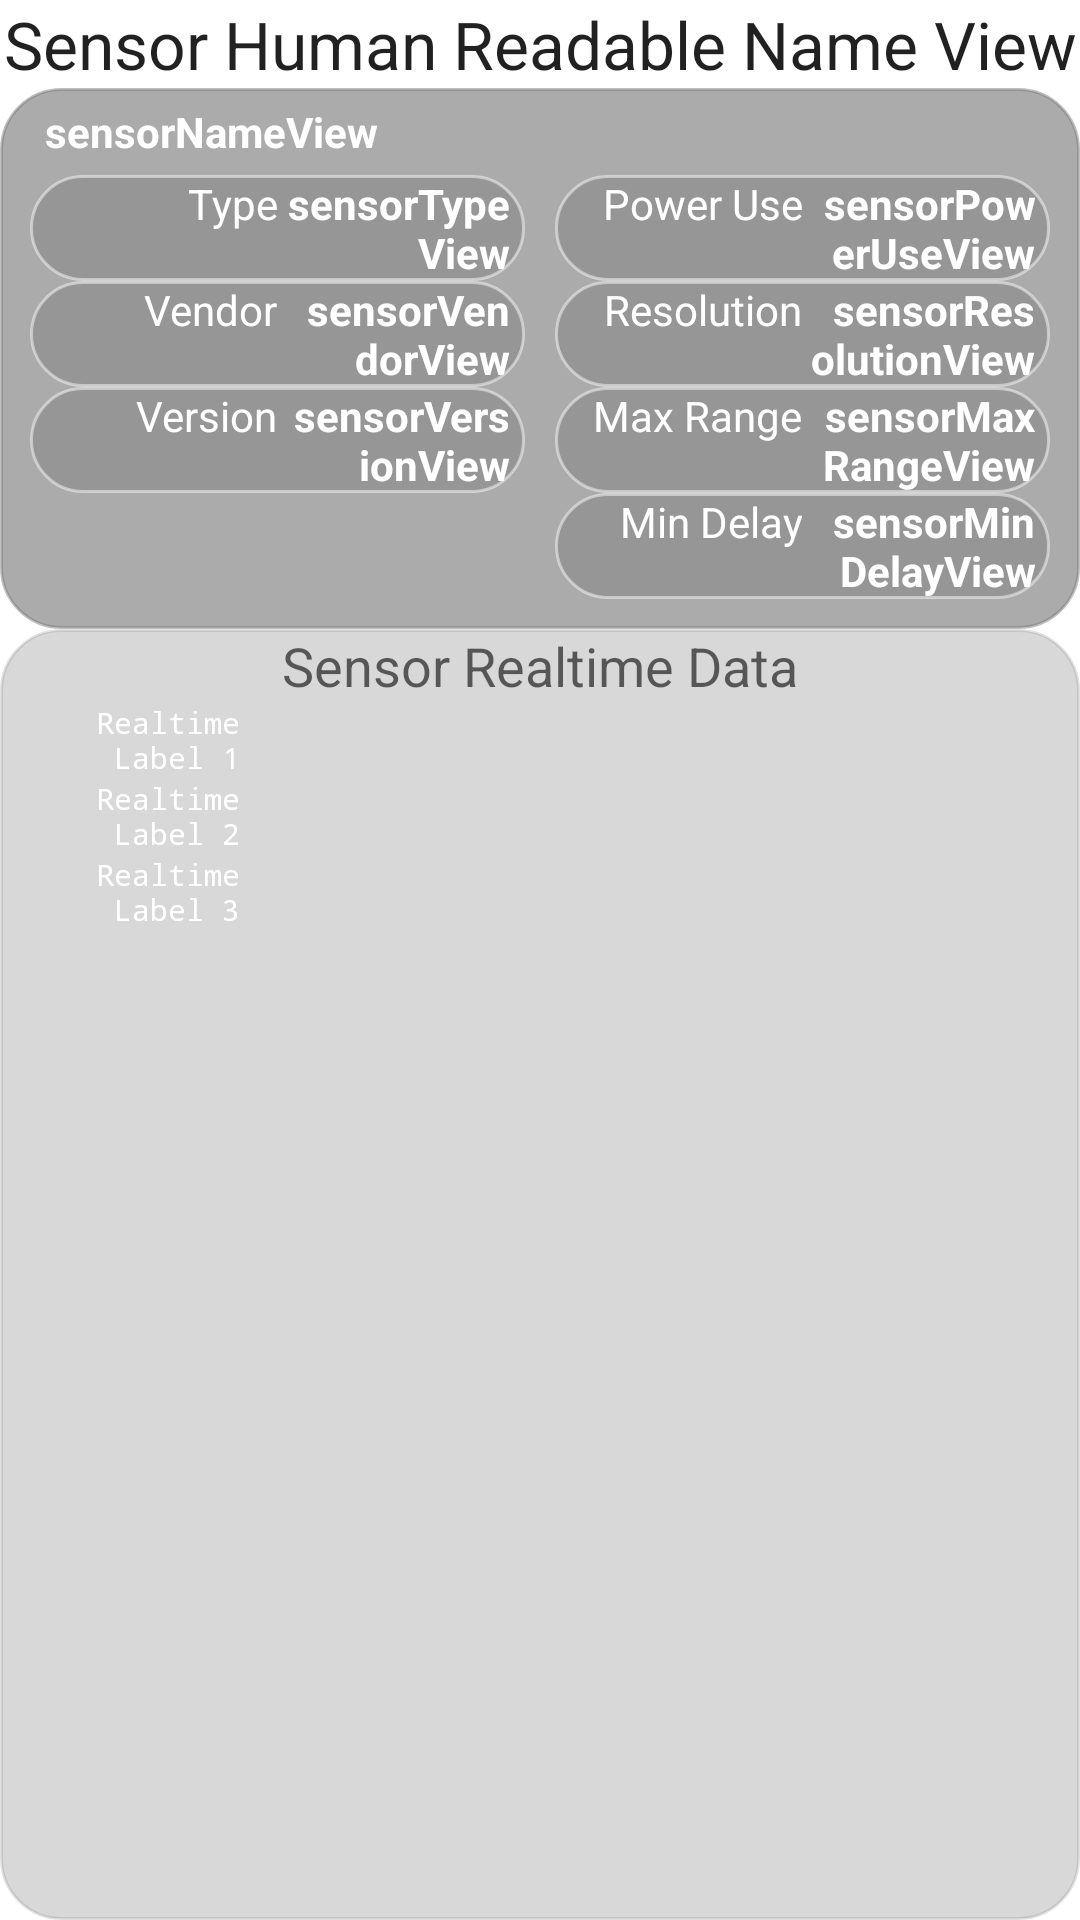

This screen was rendered from an Android layout file. Write that file and the resources it references.
<!-- AndroidManifest.xml: fallback theme Theme.MaterialComponents.DayNight.NoActionBar -->
<!-- res/layout/basic_sensor_data.xml -->
<?xml version="1.0" encoding="utf-8"?>
<RelativeLayout
  xmlns:android="http://schemas.android.com/apk/res/android"
  android:layout_height="match_parent" android:layout_width="match_parent">
    <LinearLayout android:id="@+id/LinearLayout1" android:layout_width="match_parent" android:orientation="vertical" android:layout_height="wrap_content" >
        <LinearLayout android:id="@+id/sensorDataHeader" android:layout_height="wrap_content" android:layout_width="match_parent">
            <TextView android:text="Sensor Human Readable Name View" android:layout_width="match_parent" android:gravity="center" android:textAppearance="?android:attr/textAppearanceLarge" android:layout_height="wrap_content" android:id="@+id/sensorHumanReadableNameView"></TextView>
        </LinearLayout>
        <LinearLayout android:orientation="vertical" android:padding="5dp" android:layout_height="wrap_content" android:layout_width="match_parent" android:background="@drawable/basic_sensor_data_bg">
            <TextView android:text="sensorNameView" android:layout_width="match_parent" android:gravity="left" android:textAppearance="?android:attr/textAppearanceSmall" android:layout_height="wrap_content" android:id="@+id/sensorNameView" style="@style/sensor_data_value_text_style" android:paddingLeft="10dp"></TextView>
            <TableLayout android:layout_width="match_parent" android:layout_height="wrap_content" android:padding="5dp">
                <TableRow android:layout_height="match_parent" android:orientation="horizontal" android:layout_width="match_parent">
                    <TableLayout android:layout_height="match_parent" android:layout_width="0dp" android:orientation="vertical" android:layout_weight="1" android:paddingRight="5dp">
                        <TableRow android:id="@+id/sensorTypeRow" android:layout_height="wrap_content" android:layout_width="match_parent" android:background="@drawable/table_cell_bg">
                            <TextView android:layout_height="wrap_content" android:text="@string/sensor_type" android:gravity="right" android:textAppearance="?android:attr/textAppearanceSmall" android:layout_width="0dp" android:ellipsize="middle" android:layout_weight="1" style="@style/sensor_data_label_text_style"></TextView>
                            <TextView android:layout_height="wrap_content" android:text="sensorTypeView" android:gravity="right" android:textAppearance="?android:attr/textAppearanceSmall" android:layout_width="0dp" android:id="@+id/sensorTypeView" android:ellipsize="middle" android:layout_weight="1" style="@style/sensor_data_value_text_style" android:paddingLeft="3dp"></TextView>
                        </TableRow>
                        <TableRow android:id="@+id/sensorVendorRow" android:layout_height="wrap_content" android:layout_width="match_parent" android:background="@drawable/table_cell_bg">
                            <TextView android:layout_height="wrap_content" android:text="@string/sensor_vendor" android:gravity="right" android:textAppearance="?android:attr/textAppearanceSmall" android:layout_width="0dp" android:ellipsize="middle" android:layout_weight="1" style="@style/sensor_data_label_text_style"></TextView>
                            <TextView android:layout_height="wrap_content" android:text="sensorVendorView" android:gravity="right" android:textAppearance="?android:attr/textAppearanceSmall" android:layout_width="0dp" android:id="@+id/sensorVendorView" android:ellipsize="middle" android:layout_weight="1" style="@style/sensor_data_value_text_style" android:paddingLeft="3dp"></TextView>
                        </TableRow>
                        <TableRow android:id="@+id/sensorVersionRow" android:layout_height="wrap_content" android:layout_width="match_parent" android:background="@drawable/table_cell_bg">
                            <TextView android:layout_height="wrap_content" android:text="@string/sensor_version" android:gravity="right" android:textAppearance="?android:attr/textAppearanceSmall" android:layout_width="0dp" android:ellipsize="middle" android:layout_weight="1" style="@style/sensor_data_label_text_style"></TextView>
                            <TextView android:layout_height="wrap_content" android:text="sensorVersionView" android:gravity="right" android:textAppearance="?android:attr/textAppearanceSmall" android:layout_width="0dp" android:id="@+id/sensorVersionView" android:ellipsize="middle" android:layout_weight="1" style="@style/sensor_data_value_text_style" android:paddingLeft="3dp"></TextView>
                        </TableRow>
                    </TableLayout>
                    <TableLayout android:layout_height="match_parent" android:paddingLeft="5dp" android:layout_width="0dp" android:layout_weight="1">
                        <TableRow android:id="@+id/sensorPowerUseRow" android:layout_height="wrap_content" android:layout_width="match_parent" android:background="@drawable/table_cell_bg">
                            <TextView android:layout_height="wrap_content" android:text="@string/sensor_power_use" android:gravity="right" android:textAppearance="?android:attr/textAppearanceSmall" android:layout_width="0dp" android:ellipsize="middle" android:layout_weight="1" style="@style/sensor_data_label_text_style"></TextView>
                            <TextView android:layout_height="wrap_content" android:text="sensorPowerUseView" android:gravity="right" android:textAppearance="?android:attr/textAppearanceSmall" android:layout_width="0dp" android:id="@+id/sensorPowerUseView" android:ellipsize="middle" android:layout_weight="1" style="@style/sensor_data_value_text_style" android:paddingLeft="3dp"></TextView>
                        </TableRow>
                        <TableRow android:id="@+id/sensorResolutionRow" android:layout_height="wrap_content" android:layout_width="match_parent" android:background="@drawable/table_cell_bg">
                            <TextView android:layout_height="wrap_content" android:text="@string/sensor_resolution" android:gravity="right" android:textAppearance="?android:attr/textAppearanceSmall" android:layout_width="0dp" android:ellipsize="middle" android:layout_weight="1" style="@style/sensor_data_label_text_style"></TextView>
                            <TextView android:layout_height="wrap_content" android:text="sensorResolutionView" android:gravity="right" android:textAppearance="?android:attr/textAppearanceSmall" android:layout_width="0dp" android:id="@+id/sensorResolutionView" android:ellipsize="middle" android:layout_weight="1" style="@style/sensor_data_value_text_style" android:paddingLeft="3dp"></TextView>
                        </TableRow>
                        <TableRow android:id="@+id/sensorMaxRangeRow" android:layout_height="wrap_content" android:layout_width="match_parent" android:background="@drawable/table_cell_bg">
                            <TextView android:layout_height="wrap_content" android:text="@string/sensor_max_range" android:gravity="right" android:textAppearance="?android:attr/textAppearanceSmall" android:layout_width="0dp" android:ellipsize="middle" android:layout_weight="1" style="@style/sensor_data_label_text_style"></TextView>
                            <TextView android:layout_height="wrap_content" android:text="sensorMaxRangeView" android:gravity="right" android:textAppearance="?android:attr/textAppearanceSmall" android:layout_width="0dp" android:id="@+id/sensorMaxRangeView" android:ellipsize="middle" android:layout_weight="1" style="@style/sensor_data_value_text_style" android:paddingLeft="3dp"></TextView>
                        </TableRow>
                        <TableRow android:id="@+id/sensorMinDelayRow" android:layout_height="wrap_content" android:layout_width="match_parent" android:background="@drawable/table_cell_bg">
                            <TextView android:layout_height="wrap_content" android:text="@string/sensor_min_delay" android:gravity="right" android:textAppearance="?android:attr/textAppearanceSmall" android:layout_width="0dp" android:ellipsize="middle" android:layout_weight="1" style="@style/sensor_data_label_text_style"></TextView>
                            <TextView android:layout_height="wrap_content" android:text="sensorMinDelayView" android:gravity="right" android:textAppearance="?android:attr/textAppearanceSmall" android:layout_width="0dp" android:id="@+id/sensorMinDelayView" android:ellipsize="middle" android:layout_weight="1" style="@style/sensor_data_value_text_style" android:paddingLeft="3dp"></TextView>
                        </TableRow>
                    </TableLayout>
                </TableRow>
            </TableLayout>
        </LinearLayout>
    </LinearLayout>
    <LinearLayout android:layout_below="@+id/LinearLayout1" android:layout_width="match_parent" android:orientation="vertical" android:layout_height="match_parent" android:background="@drawable/basic_sensor_realtime_data_bg" android:id="@+id/basicSensorRealtimeDataContainer" >
        <TextView android:text="Sensor Realtime Data" android:layout_width="match_parent" android:gravity="center" android:layout_height="wrap_content" android:id="@+id/basicSensorRealtimeDataTitle" android:textAppearance="?android:attr/textAppearanceMedium"></TextView>
        <LinearLayout android:layout_width="match_parent" android:layout_height="match_parent">
            <TableLayout android:paddingRight="10dp" android:layout_width="0dp" android:layout_weight="1" android:layout_height="match_parent">
                <TableRow android:id="@+id/sensorRealtimeRow1" android:layout_height="wrap_content" android:layout_width="wrap_content">
                    <TextView android:layout_height="wrap_content" android:layout_weight="1" android:id="@+id/sensorRealtimeLabel1" android:gravity="right" android:text="Realtime Label 1" android:paddingRight="5dp" android:layout_width="0dp" style="@style/sensor_realtime_value_text_style"></TextView>
                    <TextView android:layout_height="wrap_content" style="@style/sensor_realtime_value_text_style" android:layout_weight="1" android:id="@+id/sensorRealtimeValue1" android:gravity="right" android:paddingLeft="5dp" android:paddingRight="5dp" android:layout_width="0dp"></TextView>
                </TableRow>
                <TableRow android:id="@+id/sensorRealtimeRow2" android:layout_height="wrap_content" android:layout_width="wrap_content">
                    <TextView android:layout_height="wrap_content" android:layout_weight="1" android:id="@+id/sensorRealtimeLabel2" android:gravity="right" android:text="Realtime Label 2" android:paddingRight="5dp" android:layout_width="0dp" style="@style/sensor_realtime_value_text_style"></TextView>
                    <TextView android:layout_height="wrap_content" style="@style/sensor_realtime_value_text_style" android:layout_weight="1" android:id="@+id/sensorRealtimeValue2" android:gravity="right" android:paddingLeft="5dp" android:paddingRight="5dp" android:layout_width="0dp"></TextView>
                </TableRow>
                <TableRow android:id="@+id/sensorRealtimeRow3" android:layout_height="wrap_content" android:layout_width="wrap_content">
                    <TextView android:layout_height="wrap_content" android:layout_weight="1" android:id="@+id/sensorRealtimeLabel3" android:gravity="right" android:text="Realtime Label 3" android:paddingRight="5dp" android:layout_width="0dp" style="@style/sensor_realtime_value_text_style"></TextView>
                    <TextView android:layout_height="wrap_content" style="@style/sensor_realtime_value_text_style" android:layout_weight="1" android:id="@+id/sensorRealtimeValue3" android:gravity="right" android:paddingLeft="5dp" android:paddingRight="5dp" android:layout_width="0dp"></TextView>
                </TableRow>
            </TableLayout>
            <LinearLayout android:layout_height="match_parent" android:layout_width="0dp" android:layout_weight="1"></LinearLayout>
        </LinearLayout>
    </LinearLayout>
    
</RelativeLayout>
<!-- resources referenced by this layout -->
<resources>
  <!-- drawable basic_sensor_data_bg (drawable) -->
  <?xml version="1.0" encoding="utf-8"?>
  <shape xmlns:android="http://schemas.android.com/apk/res/android" android:shape="rectangle">
      <solid android:color="@color/basic_sensor_data_bg"/>
      <stroke android:width="@dimen/tabel_cell_border_width" android:color="@color/basic_sensor_data_border"/>
      <corners android:radius="20dip"/>
  </shape>
  <!-- drawable basic_sensor_realtime_data_bg (drawable) -->
  <?xml version="1.0" encoding="utf-8"?>
  <shape xmlns:android="http://schemas.android.com/apk/res/android" android:shape="rectangle">
      <solid android:color="@color/basic_sensor_realtime_data_bg"/>
      <stroke android:width="@dimen/tabel_cell_border_width" android:color="@color/basic_sensor_realtime_data_border"/>
      <corners android:radius="20dip"/>
  </shape>
  <!-- drawable table_cell_bg (drawable) -->
  <?xml version="1.0" encoding="utf-8"?>
  <shape xmlns:android="http://schemas.android.com/apk/res/android" android:shape="rectangle">
      <solid android:color="@color/table_cell_bg"/>
      <stroke android:width="@dimen/tabel_cell_border_width" android:color="#77ffffff"/>
      <padding android:left="@dimen/tabel_cell_padding" android:right="@dimen/tabel_cell_padding"/>
      <corners android:radius="20dip"/>
  </shape>
  <string name="sensor_max_range">Max Range</string>
  <string name="sensor_min_delay">Min Delay</string>
  <string name="sensor_power_use">Power Use</string>
  <string name="sensor_resolution">Resolution</string>
  <string name="sensor_type">Type</string>
  <string name="sensor_vendor">Vendor</string>
  <string name="sensor_version">Version</string>
  <style name="sensor_data_label_text_style" parent="sensor_data_text_style" />
  <style name="sensor_data_value_text_style" parent="sensor_data_text_style">
          <item name="android:textStyle">bold</item>
      </style>
  <style name="sensor_realtime_value_text_style" parent="sensor_data_text_style">
          <item name="android:textSize">10sp</item>
          <item name="android:typeface">monospace</item>
      </style>
  <color name="basic_sensor_data_bg">#774c4c4c</color>
  <dimen name="tabel_cell_border_width">1dp</dimen>
  <color name="basic_sensor_data_border">#77777777</color>
  <color name="basic_sensor_realtime_data_bg">#374c4c4c</color>
  <color name="basic_sensor_realtime_data_border">#37777777</color>
  <color name="table_cell_bg">#374c4c4c</color>
  <dimen name="tabel_cell_padding">5dp</dimen>
  <style name="sensor_data_text_style">
          <item name="android:textColor">#ffffffff</item>
      </style>
</resources>
